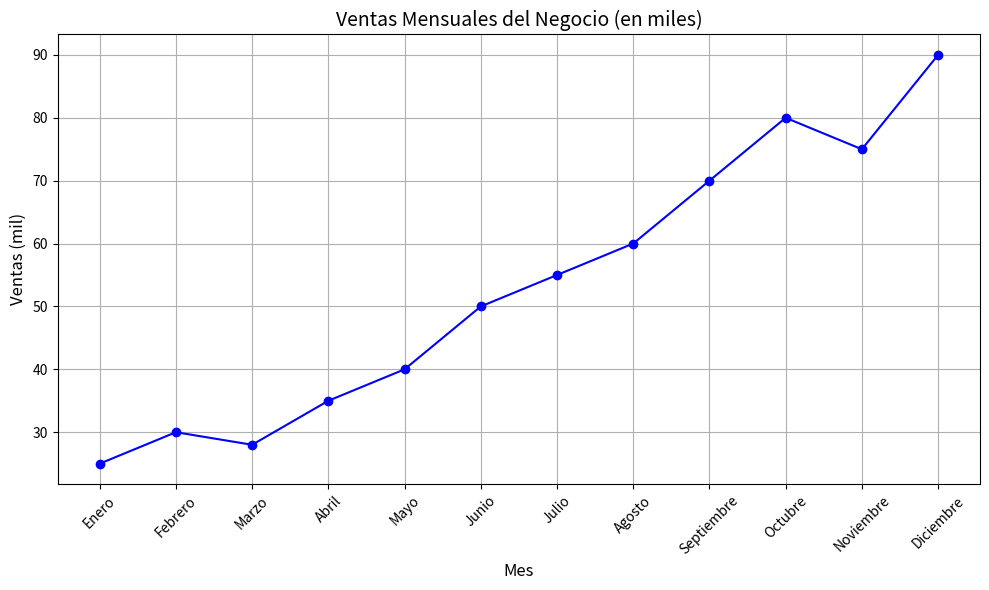

Write Python code to recreate this figure.
# Importar librerías necesarias
import pandas as pd
import numpy as np
import matplotlib.pyplot as plt

data = {
    "Mes": ["Enero", "Febrero", "Marzo", "Abril", "Mayo", "Junio",
            "Julio", "Agosto", "Septiembre", "Octubre", "Noviembre", "Diciembre"],
    "Ventas": [25, 30, 28, 35, 40, 50, 55, 60, 70, 80, 75, 90]
}

df = pd.DataFrame(data)


print("Datos de ventas mensuales:")
print(df)


ventas_array = np.array(df["Ventas"])


media = np.mean(ventas_array)
mediana = np.median(ventas_array)
desviacion_std = np.std(ventas_array)
total_ventas = np.sum(ventas_array)
mes_mayor_venta = df.loc[df["Ventas"].idxmax()]
mes_menor_venta = df.loc[df["Ventas"].idxmin()]


print("\nEstadísticas de ventas:")
print(f"Media de ventas: {media:.2f} mil")
print(f"Mediana de ventas: {mediana:.2f} mil")
print(f"Desviación estándar: {desviacion_std:.2f}")
print(f"Total de ventas del año: {total_ventas} mil")
print(f"Mes con mayor venta: {mes_mayor_venta['Mes']} ({mes_mayor_venta['Ventas']} mil)")
print(f"Mes con menor venta: {mes_menor_venta['Mes']} ({mes_menor_venta['Ventas']} mil)")


plt.figure(figsize=(10, 6))
plt.plot(df["Mes"], df["Ventas"], marker='o', linestyle='-', color='blue')
plt.title("Ventas Mensuales del Negocio (en miles)", fontsize=14)
plt.xlabel("Mes", fontsize=12)
plt.ylabel("Ventas (mil)", fontsize=12)
plt.grid(True)
plt.xticks(rotation=45)
plt.tight_layout()
plt.show()
